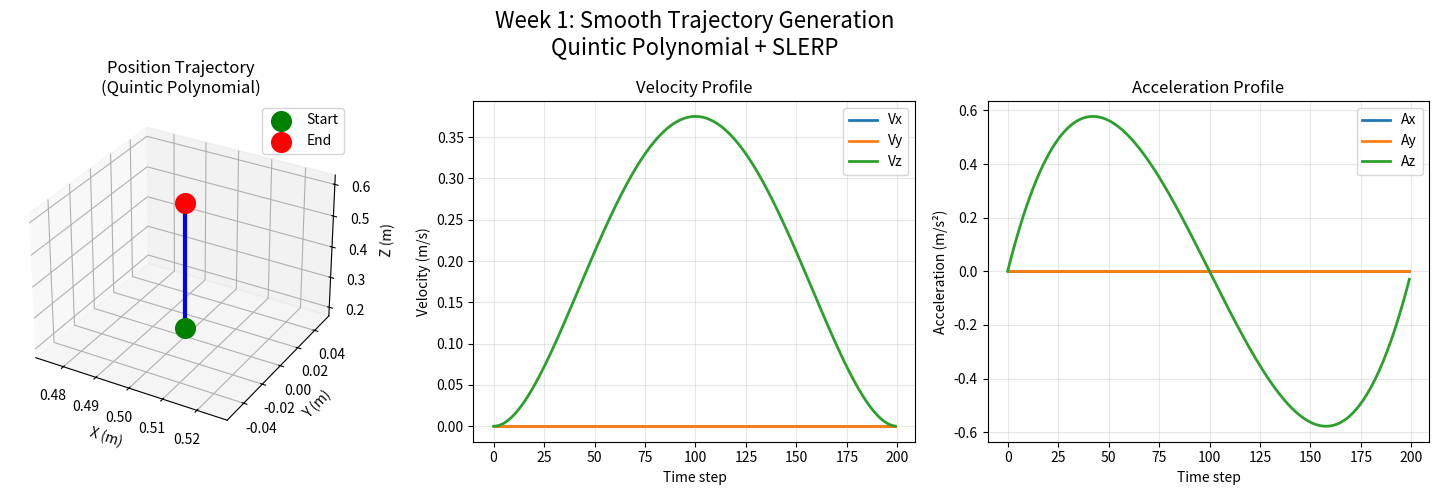

The matplotlib source for this figure:
"""
Week 1: Simple Trajectory Generator + Visualization
Quintic polynomial trajectories and SLERP orientations
"""

import numpy as np
from scipy.spatial.transform import Rotation, Slerp
import matplotlib.pyplot as plt
from mpl_toolkits.mplot3d import Axes3D

class SimpleTrajectoryGenerator:
    """
    Generate and visualize basic trajectories for Week 1
    """
    
    def __init__(self, dt=0.01, T=2.0):
        self.dt = dt
        self.T = T  # Total duration
        self.num_steps = int(T / dt)
    
    def quintic_position(self, p0, pf):
        """
        Generate 3D quintic polynomial trajectory
        
        p(t) = a0 + a1*t + a2*t^2 + a3*t^3 + a4*t^4 + a5*t^5
        
        Args:
            p0: Start position [x,y,z]
            pf: End position [x,y,z]
        
        Returns:
            positions: (N, 3) array
            velocities: (N, 3) array
            accelerations: (N, 3) array
        """
        positions = np.zeros((self.num_steps, 3))
        velocities = np.zeros((self.num_steps, 3))
        accelerations = np.zeros((self.num_steps, 3))
        
        for i in range(3):  # For each axis
            coeffs = self._solve_quintic_coeffs(p0[i], pf[i])
            
            for step in range(self.num_steps):
                t = step * self.dt
                
                # Position, velocity, acceleration
                pos = (coeffs[0] + coeffs[1]*t + coeffs[2]*t**2 + 
                       coeffs[3]*t**3 + coeffs[4]*t**4 + coeffs[5]*t**5)
                
                vel = (coeffs[1] + 2*coeffs[2]*t + 3*coeffs[3]*t**2 + 
                       4*coeffs[4]*t**3 + 5*coeffs[5]*t**4)
                
                acc = (2*coeffs[2] + 6*coeffs[3]*t + 12*coeffs[4]*t**2 + 
                       20*coeffs[5]*t**3)
                
                positions[step, i] = pos
                velocities[step, i] = vel
                accelerations[step, i] = acc
        
        return positions, velocities, accelerations
    
    def _solve_quintic_coeffs(self, p0, pf):
        """Solve quintic polynomial coefficients"""
        T = self.T
        
        # Boundary conditions: p(0)=p0, p(T)=pf, v(0)=v(T)=a(0)=a(T)=0
        A = np.array([
            [1, 0, 0, 0, 0, 0],      # p(0) = p0
            [0, 1, 0, 0, 0, 0],      # v(0) = 0
            [0, 0, 2, 0, 0, 0],      # a(0) = 0
            [1, T, T**2, T**3, T**4, T**5],  # p(T) = pf
            [0, 1, 2*T, 3*T**2, 4*T**3, 5*T**4],  # v(T) = 0
            [0, 0, 2, 6*T, 12*T**2, 20*T**3]   # a(T) = 0
        ])
        
        b = np.array([p0, 0, 0, pf, 0, 0])
        return np.linalg.solve(A, b)
    
    def slerp_orientation(self, quat_start, quat_end):
        """
        Spherical Linear Interpolation (SLERP) for orientations
        
        Args:
            quat_start: [x,y,z,w] start quaternion
            quat_end: [x,y,z,w] end quaternion
        
        Returns:
            quaternions: (N, 4) array
        """
        # Create keyframe times and rotations
        key_times = [0, self.T]
        key_rots = Rotation.concatenate([Rotation.from_quat(quat_start), 
                                        Rotation.from_quat(quat_end)])
        
        # Create SLERP interpolator
        slerp = Slerp(key_times, key_rots)
        
        # Sample trajectory
        times = np.linspace(0, self.T, self.num_steps)
        interpolated_rots = slerp(times)
        
        return interpolated_rots.as_quat()
    
    def visualize_trajectory(self, start_pose, end_pose, save_path='logs/week1_trajectory.png'):
        """
        Visualize complete SE(3) trajectory
        
        Args:
            start_pose: Dict {'position': [x,y,z], 'orientation': [x,y,z,w]}
            end_pose: Dict {'position': [x,y,z], 'orientation': [x,y,z,w]}
        """
        print("Generating trajectory visualization...")
        
        # Generate position trajectory
        pos_traj, vel_traj, acc_traj = self.quintic_position(
            start_pose['position'], end_pose['position']
        )
        
        # Generate orientation trajectory
        quat_traj = self.slerp_orientation(
            start_pose['orientation'], end_pose['orientation']
        )
        
        # Create visualization
        fig = plt.figure(figsize=(15, 5))
        
        # Plot 1: Position trajectory
        ax1 = fig.add_subplot(131, projection='3d')
        ax1.plot(pos_traj[:, 0], pos_traj[:, 1], pos_traj[:, 2], 'b-', linewidth=3)
        ax1.scatter([start_pose['position'][0]], [start_pose['position'][1]], 
                   [start_pose['position'][2]], color='green', s=200, label='Start')
        ax1.scatter([end_pose['position'][0]], [end_pose['position'][1]], 
                   [end_pose['position'][2]], color='red', s=200, label='End')
        ax1.set_title('Position Trajectory\n(Quintic Polynomial)')
        ax1.set_xlabel('X (m)')
        ax1.set_ylabel('Y (m)')
        ax1.set_zlabel('Z (m)')
        ax1.legend()
        ax1.grid(True, alpha=0.3)
        
        # Plot 2: Velocities
        ax2 = fig.add_subplot(132)
        ax2.plot(np.arange(len(vel_traj)), vel_traj[:, 0], label='Vx', linewidth=2)
        ax2.plot(np.arange(len(vel_traj)), vel_traj[:, 1], label='Vy', linewidth=2)
        ax2.plot(np.arange(len(vel_traj)), vel_traj[:, 2], label='Vz', linewidth=2)
        ax2.set_title('Velocity Profile')
        ax2.set_xlabel('Time step')
        ax2.set_ylabel('Velocity (m/s)')
        ax2.legend()
        ax2.grid(True, alpha=0.3)
        
        # Plot 3: Accelerations
        ax3 = fig.add_subplot(133)
        ax3.plot(np.arange(len(acc_traj)), acc_traj[:, 0], label='Ax', linewidth=2)
        ax3.plot(np.arange(len(acc_traj)), acc_traj[:, 1], label='Ay', linewidth=2)
        ax3.plot(np.arange(len(acc_traj)), acc_traj[:, 2], label='Az', linewidth=2)
        ax3.set_title('Acceleration Profile')
        ax3.set_xlabel('Time step')
        ax3.set_ylabel('Acceleration (m/s²)')
        ax3.legend()
        ax3.grid(True, alpha=0.3)
        
        plt.suptitle('Week 1: Smooth Trajectory Generation\nQuintic Polynomial + SLERP', fontsize=16)
        plt.tight_layout()
        
        # Save
        import os
        os.makedirs('logs', exist_ok=True)
        plt.savefig(save_path, dpi=300, bbox_inches='tight')
        print(f"✅ Saved: {save_path}")
        plt.show()
        
        return pos_traj, quat_traj

def demo_pick_place():
    """Demo pick-and-place trajectory"""
    generator = SimpleTrajectoryGenerator(dt=0.01, T=2.0)
    
    # Start pose (object on table)
    start_pose = {
        'position': np.array([0.5, 0.0, 0.2]),
        'orientation': np.array([0, 0, 0, 1])  # Identity quaternion
    }
    
    # End pose (object picked up)
    end_pose = {
        'position': np.array([0.5, 0.0, 0.6]),
        'orientation': np.array([0, 0, 0, 1])
    }
    
    # Generate and visualize
    generator.visualize_trajectory(start_pose, end_pose)
    
    print("\n✅ Week 1 Trajectory Visualization Complete!")
    print("Features:")
    print("- Smooth quintic polynomial (zero velocity/acceleration boundaries)")
    print("- SLERP orientation interpolation")
    print("- Position, velocity, acceleration profiles")

if __name__ == "__main__":
    demo_pick_place()
